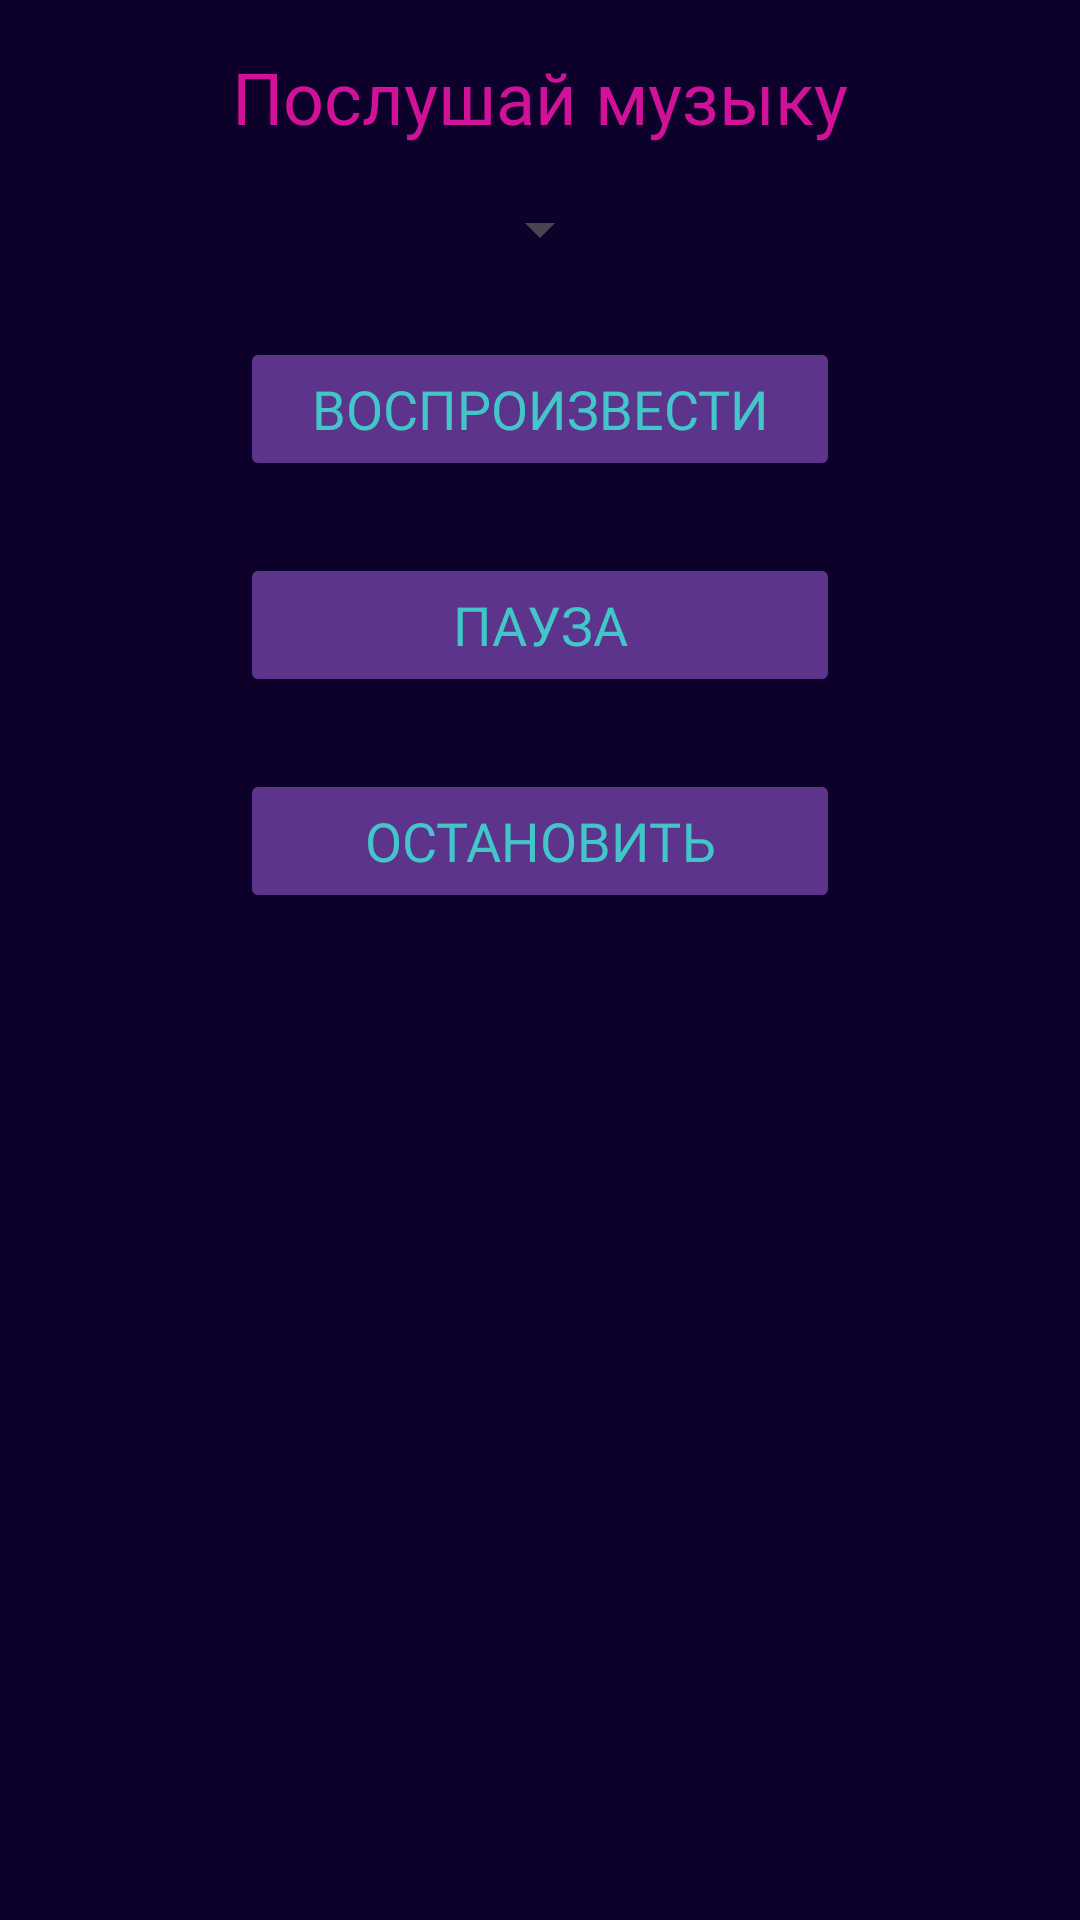

Reconstruct the res/layout file that produces this screen, plus the resources it refers to.
<!-- AndroidManifest.xml: application theme Theme.NewLab9 -->
<!-- res/layout/fragment_music.xml -->
<?xml version="1.0" encoding="utf-8"?>
<androidx.constraintlayout.widget.ConstraintLayout xmlns:android="http://schemas.android.com/apk/res/android"
    xmlns:app="http://schemas.android.com/apk/res-auto"
    xmlns:tools="http://schemas.android.com/tools"
    android:layout_width="match_parent"
    android:layout_height="match_parent"
    tools:context=".UI.music.MusicFragment"
    android:background="@color/Back_color">

    <TextView
        android:id="@+id/musicTitle"
        android:layout_width="wrap_content"
        android:layout_height="wrap_content"
        android:layout_marginTop="16dp"
        android:fontFamily="@font/ubuntu_medium"
        android:text="Послушай музыку"
        android:textColor="@color/Text_item"
        android:textSize="24sp"
        app:layout_constraintEnd_toEndOf="parent"
        app:layout_constraintStart_toStartOf="parent"
        app:layout_constraintTop_toTopOf="parent" />

    <Spinner
        android:id="@+id/spinnerTracks"
        android:layout_width="wrap_content"
        android:layout_height="wrap_content"
        android:layout_marginTop="16dp"
        app:layout_constraintTop_toBottomOf="@+id/musicTitle"
        app:layout_constraintStart_toStartOf="parent"
        app:layout_constraintEnd_toEndOf="parent" />

    <Button
        android:id="@+id/btnPlay"
        android:layout_width="200dp"
        android:layout_height="wrap_content"
        android:layout_marginTop="24dp"
        android:backgroundTint="#5C348C"
        android:fontFamily="@font/ubuntu_medium"
        android:text="Воспроизвести"
        android:textColor="@color/Text_hint"
        android:textSize="18sp"
        app:layout_constraintTop_toBottomOf="@+id/spinnerTracks"
        app:layout_constraintStart_toStartOf="parent"
        app:layout_constraintEnd_toEndOf="parent" />

    <Button
        android:id="@+id/btnPause"
        android:layout_width="200dp"
        android:layout_height="wrap_content"
        android:layout_marginTop="24dp"
        android:backgroundTint="#5C348C"
        android:fontFamily="@font/ubuntu_medium"
        android:text="Пауза"
        android:textColor="@color/Text_hint"
        android:textSize="18sp"
        app:layout_constraintTop_toBottomOf="@+id/btnPlay"
        app:layout_constraintStart_toStartOf="parent"
        app:layout_constraintEnd_toEndOf="parent" />

    <Button
        android:id="@+id/btnStop"
        android:layout_width="200dp"
        android:layout_height="wrap_content"
        android:layout_marginTop="24dp"
        android:backgroundTint="#5C348C"
        android:fontFamily="@font/ubuntu_medium"
        android:text="Остановить"
        android:textColor="@color/Text_hint"
        android:textSize="18sp"
        app:layout_constraintTop_toBottomOf="@+id/btnPause"
        app:layout_constraintStart_toStartOf="parent"
        app:layout_constraintEnd_toEndOf="parent" />

    <TextView
        android:id="@+id/textView4"
        android:layout_width="wrap_content"
        android:layout_height="wrap_content"
        android:layout_marginTop="632dp"
        android:fontFamily="@font/ubuntu_bold"
        android:text="@string/Label"
        android:textColor="@color/Text_item"
        android:textSize="24sp"
        app:layout_constraintEnd_toEndOf="parent"
        app:layout_constraintHorizontal_bias="0.498"
        app:layout_constraintStart_toStartOf="parent"
        app:layout_constraintTop_toTopOf="parent" />

</androidx.constraintlayout.widget.ConstraintLayout>
<!-- resources referenced by this layout -->
<resources>
  <color name="Back_color">#0D012C</color>
  <color name="Text_hint">#42C6CA</color>
  <color name="Text_item">#D11298</color>
  <string name="Label">MiNiGames</string>
  <style name="Theme.NewLab9" parent="Base.Theme.NewLab9" />
  <style name="Base.Theme.NewLab9" parent="Theme.Material3.DayNight.NoActionBar">
          
          
          <item name="colorControlActivated">#D11298</item>
          <item name="colorAccent">#D11298</item>
      </style>
</resources>
